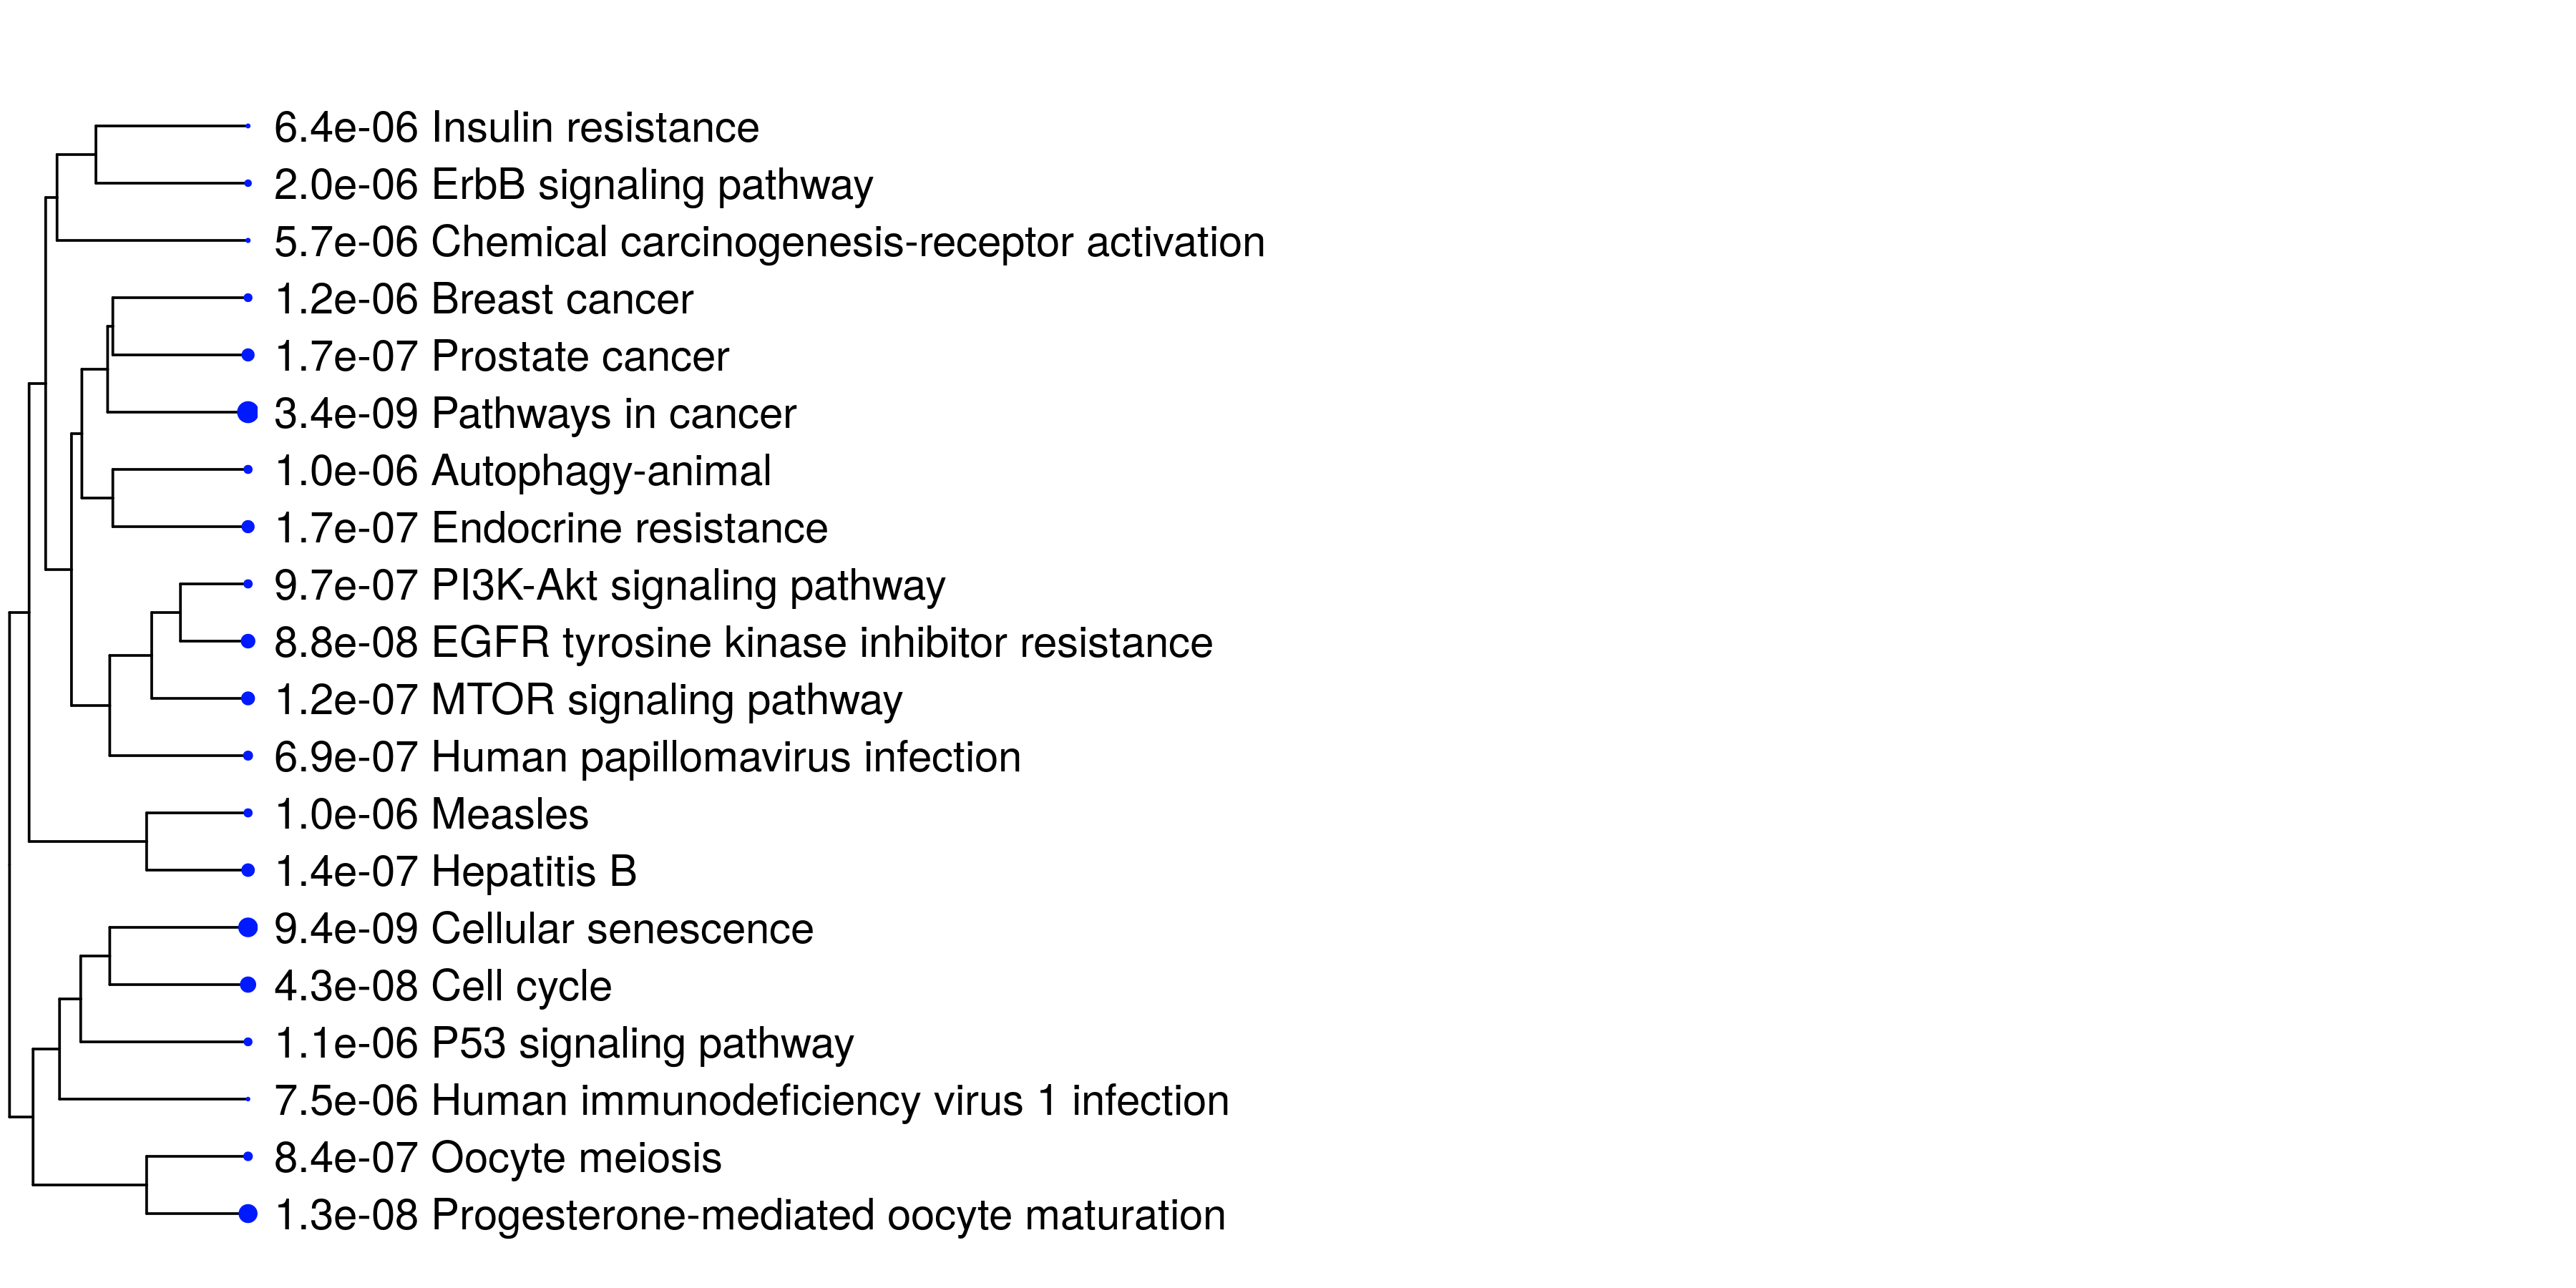

The file beside this chart, header and first rows:
Enrichment FDR, nGenes, Pathway Genes, Fold Enrichment, Pathway, URL, Genes
3.39070060359308e-09, 12, 530, 14, Path:hsa05200 Pathways in cancer, http://www.genome.jp/kegg-bin/show_pathw…, E2F2  GSK3B  IGF1R  MAPK8  PTEN  BCL2  R…
9.35082275663046e-09, 8, 156, 31.71, Path:hsa04218 Cellular senescence, http://www.genome.jp/kegg-bin/show_pathw…, CHEK1  E2F2  EIF4EBP1  PTEN  TSC1  CCNB1…
1.2832806318482e-08, 7, 102, 42.44, Path:hsa04914 Progesterone-mediated oocy…, http://www.genome.jp/kegg-bin/show_pathw…, IGF1R  MAPK8  RPS6KA2  AURKA  CCNB1  CDK…
4.28052105326357e-08, 7, 126, 34.36, Path:hsa04110 Cell cycle, http://www.genome.jp/kegg-bin/show_pathw…, CHEK1  E2F2  GSK3B  CCNB1  CCNE1  CDK1  …
8.7622840959682e-08, 6, 79, 46.97, Path:hsa01521 EGFR tyrosine kinase inhib…, http://www.genome.jp/kegg-bin/show_pathw…, EIF4EBP1  GSK3B  IGF1R  PTEN  BCL2  RPS6…
1.2151018906666e-07, 7, 155, 27.93, Path:hsa04150 mTOR signaling pathway, http://www.genome.jp/kegg-bin/show_pathw…, EIF4EBP1  GSK3B  IGF1R  PTEN  RPS6KA2  R…
1.41599552886852e-07, 7, 162, 26.72, Path:hsa05161 Hepatitis B, http://www.genome.jp/kegg-bin/show_pathw…, E2F2  MAPK8  BCL2  STAT1  STAT5B  CASP10…
1.68073520393628e-07, 6, 95, 39.06, Path:hsa01522 Endocrine resistance, http://www.genome.jp/kegg-bin/show_pathw…, E2F2  IGF1R  MAPK8  BCL2  RPS6KB2  NCOA3
1.6947087385697e-07, 6, 97, 38.25, Path:hsa05215 Prostate cancer, http://www.genome.jp/kegg-bin/show_pathw…, E2F2  GSK3B  IGF1R  PTEN  BCL2  CCNE1
6.94248169468232e-07, 8, 331, 14.95, Path:hsa05165 Human papillomavirus infec…, http://www.genome.jp/kegg-bin/show_pathw…, EIF4EBP1  GSK3B  HES6  PTEN  RPS6KB2  ST…
8.42909746421605e-07, 6, 131, 28.32, Path:hsa04114 Oocyte meiosis, http://www.genome.jp/kegg-bin/show_pathw…, IGF1R  RPS6KA2  AURKA  CCNB1  CCNE1  CDK…
9.70065421395462e-07, 8, 354, 13.98, Path:hsa04151 PI3K-Akt signaling pathway, http://www.genome.jp/kegg-bin/show_pathw…, EIF4EBP1  GSK3B  IGF1R  PTEN  BCL2  RPS6…
1.0152864198119e-06, 6, 139, 26.69, Path:hsa05162 Measles, http://www.genome.jp/kegg-bin/show_pathw…, GSK3B  MAPK8  BCL2  STAT1  STAT5B  CCNE1
1.02636330805838e-06, 6, 141, 26.32, Path:hsa04140 Autophagy-animal, http://www.genome.jp/kegg-bin/show_pathw…, IGF1R  MAPK8  PTEN  BCL2  RPS6KB2  TSC1
1.13458081567598e-06, 5, 73, 42.36, Path:hsa04115 p53 signaling pathway, http://www.genome.jp/kegg-bin/show_pathw…, CHEK1  PTEN  BCL2  CCNB1  CCNE1
1.15026921536525e-06, 6, 147, 25.24, Path:hsa05224 Breast cancer, http://www.genome.jp/kegg-bin/show_pathw…, E2F2  GSK3B  IGF1R  PTEN  RPS6KB2  NCOA3
2.03137250073179e-06, 5, 84, 36.81, Path:hsa04012 ErbB signaling pathway, http://www.genome.jp/kegg-bin/show_pathw…, EIF4EBP1  GSK3B  MAPK8  RPS6KB2  STAT5B
5.73779119207133e-06, 6, 197, 18.83, Path:hsa05207 Chemical carcinogenesis-re…, http://www.genome.jp/kegg-bin/show_pathw…, EIF4EBP1  BCL2  RPS6KA2  RPS6KB2  STAT5B…
6.38136262917843e-06, 5, 108, 28.63, Path:hsa04931 Insulin resistance, http://www.genome.jp/kegg-bin/show_pathw…, GSK3B  MAPK8  PTEN  RPS6KA2  RPS6KB2
7.49913656883744e-06, 6, 210, 17.67, Path:hsa05170 Human immunodeficiency vir…, http://www.genome.jp/kegg-bin/show_pathw…, CHEK1  MAPK8  BCL2  RPS6KB2  CCNB1  CDK1
9.86860764655332e-06, 6, 222, 16.71, Path:hsa05166 Human T-cell leukemia viru…, http://www.genome.jp/kegg-bin/show_pathw…, CHEK1  E2F2  MAPK8  PTEN  STAT5B  CCNE1
1.78550882234078e-05, 5, 137, 22.57, Path:hsa04910 Insulin signaling pathway, http://www.genome.jp/kegg-bin/show_pathw…, EIF4EBP1  GSK3B  MAPK8  RPS6KB2  TSC1
2.49456558307609e-05, 5, 148, 20.89, Path:hsa05226 Gastric cancer, http://www.genome.jp/kegg-bin/show_pathw…, E2F2  GSK3B  BCL2  RPS6KB2  CCNE1
2.52517570111996e-05, 4, 67, 36.92, Path:hsa05221 Acute myeloid leukemia, http://www.genome.jp/kegg-bin/show_pathw…, EIF4EBP1  RPS6KB2  STAT5B  RUNX1
2.88987065103513e-05, 4, 70, 35.34, Path:hsa04917 Prolactin signaling pathwa…, http://www.genome.jp/kegg-bin/show_pathw…, GSK3B  MAPK8  STAT1  STAT5B
3.32964811286049e-05, 5, 161, 19.21, Path:hsa05206 MicroRNAs in cancer, http://www.genome.jp/kegg-bin/show_pathw…, E2F2  PTEN  BCL2  CCNE1  CDC25A
3.69498791993177e-05, 4, 76, 32.55, Path:hsa05212 Pancreatic cancer, http://www.genome.jp/kegg-bin/show_pathw…, E2F2  MAPK8  RPS6KB2  STAT1
3.69498791993177e-05, 5, 167, 18.52, Path:hsa05225 Hepatocellular carcinoma, http://www.genome.jp/kegg-bin/show_pathw…, E2F2  GSK3B  IGF1R  PTEN  RPS6KB2
5.66432559158339e-05, 4, 86, 28.76, Path:hsa05210 Colorectal cancer, http://www.genome.jp/kegg-bin/show_pathw…, GSK3B  MAPK8  BCL2  RPS6KB2
6.27390221931758e-05, 4, 89, 27.79, Path:hsa04211 Longevity regulating pathw…, http://www.genome.jp/kegg-bin/show_pathw…, EIF4EBP1  IGF1R  RPS6KB2  TSC1
6.92414072748627e-05, 4, 92, 26.89, Path:hsa05222 Small cell lung cancer, http://www.genome.jp/kegg-bin/show_pathw…, E2F2  PTEN  BCL2  CCNE1
7.74151995090152e-05, 5, 200, 15.46, Path:hsa04510 Focal adhesion, http://www.genome.jp/kegg-bin/show_pathw…, GSK3B  IGF1R  MAPK8  PTEN  BCL2
7.87541970413032e-05, 5, 202, 15.31, Path:hsa05169 Epstein-Barr virus infecti…, http://www.genome.jp/kegg-bin/show_pathw…, E2F2  MAPK8  BCL2  STAT1  CCNE1
8.10539545504912e-05, 4, 98, 25.24, Path:hsa05231 Choline metabolism in canc…, http://www.genome.jp/kegg-bin/show_pathw…, EIF4EBP1  MAPK8  RPS6KB2  TSC1
8.52753876746075e-05, 4, 100, 24.74, Path:hsa04933 AGE-RAGE signaling pathway…, http://www.genome.jp/kegg-bin/show_pathw…, MAPK8  BCL2  STAT1  STAT5B
0.0001123, 4, 108, 22.9, Path:hsa04659 Th17 cell differentiation, http://www.genome.jp/kegg-bin/show_pathw…, MAPK8  STAT1  STAT5B  RUNX1
0.0001123, 4, 109, 22.69, Path:hsa04066 HIF-1 signaling pathway, http://www.genome.jp/kegg-bin/show_pathw…, EIF4EBP1  IGF1R  BCL2  RPS6KB2
0.0001123, 5, 224, 13.8, Path:hsa05163 Human cytomegalovirus infe…, http://www.genome.jp/kegg-bin/show_pathw…, E2F2  EIF4EBP1  GSK3B  RPS6KB2  TSC1
0.0001516, 4, 119, 20.79, Path:hsa04722 Neurotrophin signaling pat…, http://www.genome.jp/kegg-bin/show_pathw…, GSK3B  MAPK8  BCL2  RPS6KA2
0.0001527, 4, 120, 20.61, Path:hsa04935 Growth hormone synthesis s…, http://www.genome.jp/kegg-bin/show_pathw…, GSK3B  MAPK8  STAT1  STAT5B
0.0001539, 4, 121, 20.44, Path:hsa04152 AMPK signaling pathway, http://www.genome.jp/kegg-bin/show_pathw…, EIF4EBP1  IGF1R  RPS6KB2  TSC1
0.0002049, 4, 131, 18.88, Path:hsa04068 FoxO signaling pathway, http://www.genome.jp/kegg-bin/show_pathw…, IGF1R  MAPK8  PTEN  CCNB1
0.000424, 4, 159, 15.56, Path:hsa04217 Necroptosis, http://www.genome.jp/kegg-bin/show_pathw…, MAPK8  BCL2  STAT1  STAT5B
0.0006532, 4, 179, 13.82, Path:hsa05152 Tuberculosis, http://www.genome.jp/kegg-bin/show_pathw…, MAPK8  BCL2  STAT1  CASP10
0.0007022, 3, 72, 25.77, Path:hsa05218 Melanoma, http://www.genome.jp/kegg-bin/show_pathw…, E2F2  IGF1R  PTEN
0.0007752, 3, 75, 24.74, Path:hsa05214 Glioma, http://www.genome.jp/kegg-bin/show_pathw…, E2F2  IGF1R  PTEN
0.000789, 3, 76, 24.41, Path:hsa05220 Chronic myeloid leukemia, http://www.genome.jp/kegg-bin/show_pathw…, E2F2  STAT5B  RUNX1
0.0008141, 4, 194, 12.75, Path:hsa05167 Kaposi sarcoma-associated …, http://www.genome.jp/kegg-bin/show_pathw…, E2F2  GSK3B  MAPK8  STAT1
0.0009299, 4, 202, 12.25, Path:hsa05203 Viral carcinogenesis, http://www.genome.jp/kegg-bin/show_pathw…, CHEK1  STAT5B  CCNE1  CDK1
0.001181, 3, 89, 20.85, Path:hsa05235 PD-L1 expression and PD-1 …, http://www.genome.jp/kegg-bin/show_pathw…, PTEN  RPS6KB2  STAT1
0.001276, 3, 92, 20.17, Path:hsa04658 Th1 and Th2 cell different…, http://www.genome.jp/kegg-bin/show_pathw…, MAPK8  STAT1  STAT5B
0.001842, 4, 246, 10.06, Path:hsa05131 Shigellosis, http://www.genome.jp/kegg-bin/show_pathw…, GSK3B  MAPK8  BCL2  RPS6KB2
0.002179, 3, 112, 16.56, Path:hsa05145 Toxoplasmosis, http://www.genome.jp/kegg-bin/show_pathw…, MAPK8  BCL2  STAT1
0.00255, 3, 119, 15.59, Path:hsa04071 Sphingolipid signaling pat…, http://www.genome.jp/kegg-bin/show_pathw…, MAPK8  PTEN  BCL2
0.002627, 3, 121, 15.33, Path:hsa04919 Thyroid hormone signaling …, http://www.genome.jp/kegg-bin/show_pathw…, GSK3B  STAT1  NCOA3
0.003213, 2, 32, 38.65, Path:hsa04215 Apoptosis-multiple species, http://www.genome.jp/kegg-bin/show_pathw…, MAPK8  BCL2
0.003257, 4, 294, 8.414, Path:hsa04010 MAPK signaling pathway, http://www.genome.jp/kegg-bin/show_pathw…, IGF1R  MAPT  MAPK8  RPS6KA2
0.003489, 3, 136, 13.64, Path:hsa04210 Apoptosis, http://www.genome.jp/kegg-bin/show_pathw…, MAPK8  BCL2  CASP10
0.003503, 3, 137, 13.54, Path:hsa05135 Yersinia infection, http://www.genome.jp/kegg-bin/show_pathw…, GSK3B  MAPK8  RPS6KA2
0.003894, 3, 143, 12.97, Path:hsa04550 Signaling pathways regulat…, http://www.genome.jp/kegg-bin/show_pathw…, GSK3B  IGF1R  TBX3
... 70 more rows
